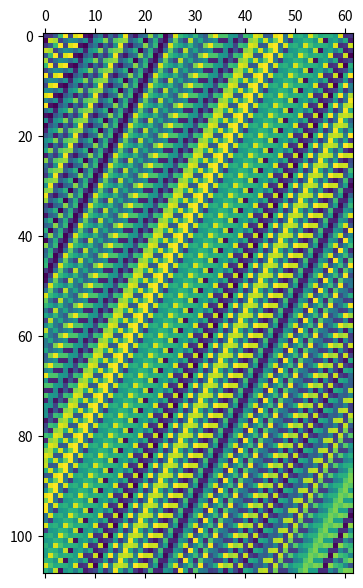

This chart was generated by the following Python code:
import numpy as np
from typing import Tuple, Callable
from scipy import linalg
import matplotlib.pyplot as plt

def forward_euler(A, B, Ts) -> Tuple[np.ndarray]:
    n_states = A.shape[1]

    Ad = np.eye(n_states) + Ts * A
    Bd = Ts * B

    return Ad, Bd

def zoh(A, B, Ts) -> Tuple[np.ndarray]:
    em_upper = np.hstack((A, B))

    # Need to stack zeros under the a and b matrices
    em_lower = np.hstack((np.zeros((B.shape[1], A.shape[0])),
                          np.zeros((B.shape[1], B.shape[1]))))

    em = np.vstack((em_upper, em_lower))
    ms = linalg.expm(Ts * em)

    # Dispose of the lower rows
    ms = ms[:A.shape[0], :]

    Ad = ms[:, 0:A.shape[1]]
    Bd = ms[:, A.shape[1]:]

    return Ad, Bd

def hankelize(vec: np.ndarray, L: int) -> np.ndarray:
    T = vec.shape[0]
    n = vec.shape[1]
    assert(T >= L)

    H = np.zeros([L*n, T-L+1])

    for i in range(T-L+1):
        H[:, i] = vec[i:i+L, :, :].reshape([L*n])
    
    return H

if __name__ == "__main__":
    v = np.random.rand(115, 2, 1)
    H = hankelize(v, 54)
    print(H.shape)
    plt.matshow(H)
    plt.show()
